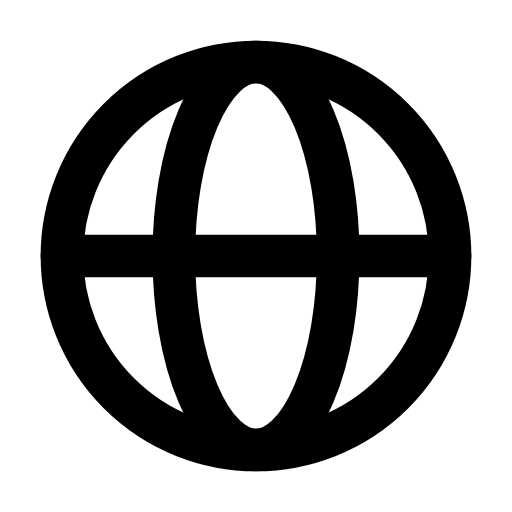
t = 0.00 s
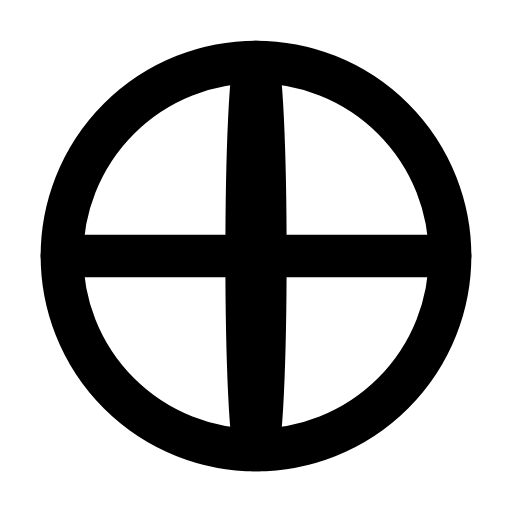
t = 0.34 s
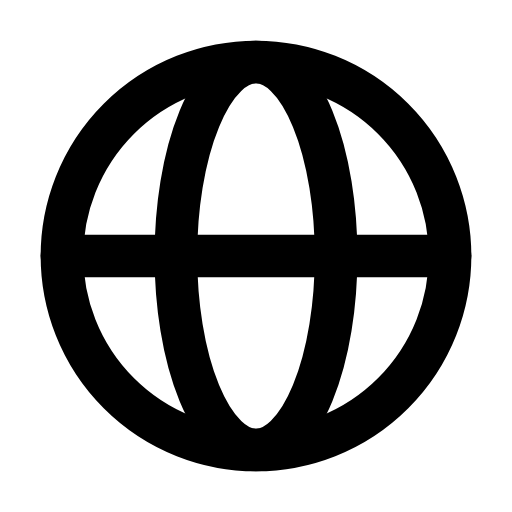
t = 0.68 s
t = 0.98 s: frame unchanged from t = 0.00 s, image omitted
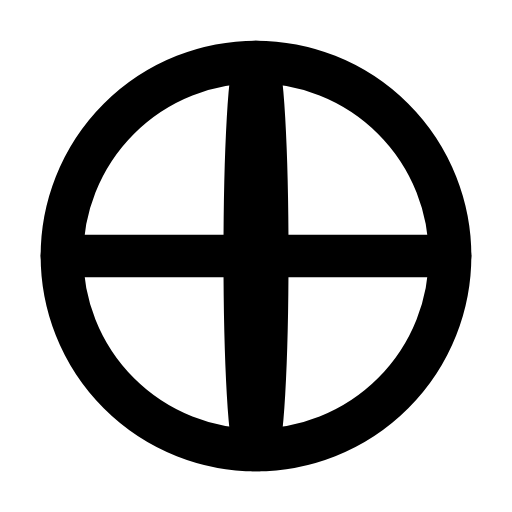
t = 1.35 s
t = 1.65 s: frame unchanged from t = 0.68 s, image omitted

The animated SVG that drew these frames (rendered in a browser with its animation timeline set to each time). Animation: 1 SMIL element (animate=1); one cycle of 2.00 s, repeats indefinitely.

<svg xmlns="http://www.w3.org/2000/svg" width="24" height="24" viewBox="0 0 24 24" fill="none"><g transform="translate(-0.84 -0.84) scale(1.07)"><circle stroke="currentColor" stroke-width="1.869" stroke-linecap="round" stroke-linejoin="round" fill="none" cx="12" cy="12" r="8.5"></circle><ellipse stroke="currentColor" stroke-width="1.869" stroke-linecap="round" stroke-linejoin="round" fill="none" cx="12" cy="12" rx="3.6" ry="8.5"><animate attributeName="rx" values="3.6;0.4;3.6;3.6;0.4;3.6;3.6" keyTimes="0;0.225;0.45;0.6;0.75;0.9;1" dur="2s" repeatCount="indefinite" calcMode="spline" keySplines="0.16 1 0.3 1;0.16 1 0.3 1;0.16 1 0.3 1;0.16 1 0.3 1;0.16 1 0.3 1;0.16 1 0.3 1"/></ellipse><line stroke="currentColor" stroke-width="1.869" stroke-linecap="round" stroke-linejoin="round" fill="none" x1="3.5" y1="12" x2="20.5" y2="12"></line></g></svg>
